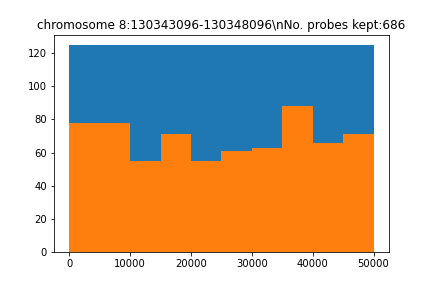

The table this chart was drawn from, first rows:
seq, name, gc, genome, local_genome, pb_index, reg_index, reg_name, repetitive, tm, top_transcriptome, transcriptome
b'GCAGGAGCTGGGATGCGCATATCCCTTGGGCAAGGGGA…, chr7_54823208_54873208_50kb_pb_0, 0.625, 32.0, 24.0, 0, 0, chromosome 8:130343096-130348096, 0.0, 86.79, 1.0, 2.0
b'TTGATTTCAGCAAGAAGCAATGTGAGTTACCTTGCCCT…, chr7_54823208_54873208_50kb_pb_47, 0.4, 57.0, 24.0, 47, 0, chromosome 8:130343096-130348096, 2.0, 76.14, 0.0, 9.0
b'GCAAATGAAGATCCAGGGCTGAAAGGGCAGCACTGCAG…, chr7_54823208_54873208_50kb_pb_107, 0.55, 60.0, 24.0, 107, 0, chromosome 8:130343096-130348096, 2.0, 81.63, 0.0, 11.0
b'AGCCCTGAGCTCCCAGGGTTTTCCACCCAGCAGGGAAG…, chr7_54823208_54873208_50kb_pb_167, 0.625, 87.0, 24.0, 167, 0, chromosome 8:130343096-130348096, 0.0, 87.34, 3.0, 17.0
b'AGACTGGAAAAACGATTACATGAGTGGTGCTGGCTGCA…, chr7_54823208_54873208_50kb_pb_207, 0.45, 32.0, 24.0, 207, 0, chromosome 8:130343096-130348096, 0.0, 78.32, 0.0, 3.0
b'GGAGAAGAATGGATCTTTAGTGCGTAGTGAAGCGCAGG…, chr7_54823208_54873208_50kb_pb_247, 0.525, 27.0, 24.0, 247, 0, chromosome 8:130343096-130348096, 0.0, 80.01, 1.0, 1.0
b'TCTCACTTGGTTAGGATATGGTTCTGAAATACTTCACT…, chr7_54823208_54873208_50kb_pb_287, 0.375, 36.0, 24.0, 287, 0, chromosome 8:130343096-130348096, 0.0, 73.59, 1.0, 5.0
b'GAGGGGCATGGGCGCTGGAGTGGAGACAAGTTGGGACC…, chr7_54823208_54873208_50kb_pb_327, 0.65, 30.0, 24.0, 327, 0, chromosome 8:130343096-130348096, 0.0, 87.18, 2.0, 2.0
b'CCTGGAATCTCTCCTCCCCATAATGAACTCTGAATGAG…, chr7_54823208_54873208_50kb_pb_367, 0.475, 59.0, 24.0, 367, 0, chromosome 8:130343096-130348096, 0.0, 76.74, 2.0, 19.0
b'AAGAAGAAGAAAAACCAACTTAGGCAGGAGAGTACAGA…, chr7_54823208_54873208_50kb_pb_577, 0.425, 79.0, 24.0, 577, 0, chromosome 8:130343096-130348096, 2.0, 75.57, 5.0, 16.0
b'GACATGAAGGAAGCAGGAGCGTGCACACTTGAAAGCGT…, chr7_54823208_54873208_50kb_pb_617, 0.525, 40.0, 24.0, 617, 0, chromosome 8:130343096-130348096, 1.0, 80.25, 1.0, 1.0
b'GTTAGCATCAGCAGCCCCCGCCACCCCTGCAGGACATA…, chr7_54823208_54873208_50kb_pb_657, 0.65, 65.0, 24.0, 657, 0, chromosome 8:130343096-130348096, 0.0, 88.08, 4.0, 16.0
b'AAGATGCCCTTCACTCTGAGGGCAGCGGGAACACACTA…, chr7_54823208_54873208_50kb_pb_697, 0.525, 34.0, 24.0, 697, 0, chromosome 8:130343096-130348096, 0.0, 82.12, 0.0, 2.0
b'GGGTTGAACAGGTTGCGTTTCTAAAAGGTCACGGACTA…, chr7_54823208_54873208_50kb_pb_737, 0.475, 24.0, 24.0, 737, 0, chromosome 8:130343096-130348096, 2.0, 79.09, 1.0, 1.0
b'GTGTGTAAGAGGTTGGAAGGGGATAAAAGCAAACGCAG…, chr7_54823208_54873208_50kb_pb_777, 0.475, 49.0, 24.0, 777, 0, chromosome 8:130343096-130348096, 0.0, 78.37, 3.0, 7.0
b'GGACGGCTAGAGAGCTACAGACGGGTGACGGGGCGGTG…, chr7_54823208_54873208_50kb_pb_817, 0.675, 25.0, 24.0, 817, 0, chromosome 8:130343096-130348096, 0.0, 88.4, 0.0, 2.0
b'AGGAGGGCGGAAAGGGAAGTGACCTCCCAGCGCCGTCC…, chr7_54823208_54873208_50kb_pb_857, 0.675, 35.0, 24.0, 857, 0, chromosome 8:130343096-130348096, 0.0, 89.35, 2.0, 4.0
b'GGCTGCAATAATCAATCAATCTGTGCTGCATGCTGGCC…, chr7_54823208_54873208_50kb_pb_897, 0.525, 39.0, 24.0, 897, 0, chromosome 8:130343096-130348096, 0.0, 81.29, 4.0, 7.0
b'CACTGGACAGTGGCTAATTGATCCATTCACGAGGGAAG…, chr7_54823208_54873208_50kb_pb_937, 0.5, 35.0, 24.0, 937, 0, chromosome 8:130343096-130348096, 1.0, 78.44, 0.0, 0.0
b'GCAGATCTGACAGGCCGCGCGCAGTTCCACACAGCCGC…, chr7_54823208_54873208_50kb_pb_977, 0.7, 24.0, 24.0, 977, 0, chromosome 8:130343096-130348096, 0.0, 88.19, 0.0, 0.0
b'TGGGCTCCCGTCACCTCCCTCCGGGATGAGTGTGGAAG…, chr7_54823208_54873208_50kb_pb_1017, 0.675, 38.0, 24.0, 1017, 0, chromosome 8:130343096-130348096, 2.0, 89.42, 1.0, 8.0
b'GCTCTGCACCAGGAGCACTCAGCTTTCCCAGGCCGCTG…, chr7_54823208_54873208_50kb_pb_1057, 0.625, 54.0, 24.0, 1057, 0, chromosome 8:130343096-130348096, 1.0, 86.01, 3.0, 10.0
b'GCCGGGCACAGGCTCCGGGCACACGAGGGGGTTCCGTG…, chr7_54823208_54873208_50kb_pb_1097, 0.75, 30.0, 24.0, 1097, 0, chromosome 8:130343096-130348096, 0.0, 93.94, 0.0, 4.0
b'GCCCGCTTTGCAGAGGGAACGGAGGCGCAGAGAGCCTG…, chr7_54823208_54873208_50kb_pb_1137, 0.7, 31.0, 24.0, 1137, 0, chromosome 8:130343096-130348096, 0.0, 89.27, 0.0, 3.0
b'CGCGGCCGCGAGGGTCGGGAGCAGGGAATCCACCGCTG…, chr7_54823208_54873208_50kb_pb_1184, 0.75, 27.0, 24.0, 1184, 0, chromosome 8:130343096-130348096, 0.0, 92.92, 0.0, 2.0
b'GCTCAGCTCTGGGCAACGCTGCCACCTGCTGTCCCGCG…, chr7_54823208_54873208_50kb_pb_1224, 0.7, 33.0, 24.0, 1224, 0, chromosome 8:130343096-130348096, 0.0, 89.73, 0.0, 0.0
b'CCGCACAGCGGCCCGGGCGTCCCAGCCTCCGCGAGAAA…, chr7_54823208_54873208_50kb_pb_1265, 0.75, 32.0, 24.0, 1265, 0, chromosome 8:130343096-130348096, 0.0, 92.91, 0.0, 0.0
b'CTGTGCCTGACCTGCACGGAGGATGACGCTGACCGGCC…, chr7_54823208_54873208_50kb_pb_1305, 0.7, 30.0, 24.0, 1305, 0, chromosome 8:130343096-130348096, 0.0, 88.64, 1.0, 5.0
b'TGATGAGGAAGCCACCAAGGGAAGCAATTAGACACAGG…, chr7_54823208_54873208_50kb_pb_1345, 0.5, 49.0, 24.0, 1345, 0, chromosome 8:130343096-130348096, 0.0, 79.92, 1.0, 5.0
b'TGCAGGCTGCACAGGCCAAGGGAGGGCCCCAGGCGCAG…, chr7_54823208_54873208_50kb_pb_1395, 0.75, 52.0, 24.0, 1395, 0, chromosome 8:130343096-130348096, 0.0, 94.12, 4.0, 16.0
b'ATCTGCGGGTCCGCGGGCTGCGTCCCTGCCCTGTGGCC…, chr7_54823208_54873208_50kb_pb_1440, 0.75, 48.0, 24.0, 1440, 0, chromosome 8:130343096-130348096, 1.0, 94.29, 0.0, 16.0
b'GACTGTGACAGTCTCCGCAGTTGGCAGCCGAGTGCACT…, chr7_54823208_54873208_50kb_pb_1480, 0.6, 26.0, 24.0, 1480, 0, chromosome 8:130343096-130348096, 0.0, 83.18, 0.0, 0.0
b'CACTTAGGCTGAGTCCGCAAACAGAAAAGCACCAAATC…, chr7_54823208_54873208_50kb_pb_1520, 0.475, 42.0, 24.0, 1520, 0, chromosome 8:130343096-130348096, 0.0, 77.55, 0.0, 4.0
b'AGTGGCTCCACGCAACAGGTGTGTTTCTCACTCTCATA…, chr7_54823208_54873208_50kb_pb_1560, 0.5, 40.0, 24.0, 1560, 0, chromosome 8:130343096-130348096, 0.0, 78.73, 3.0, 12.0
b'CAGGTTAGGTCACGGGACACGCCAACAAGTGATTTAGG…, chr7_54823208_54873208_50kb_pb_1600, 0.525, 26.0, 24.0, 1600, 0, chromosome 8:130343096-130348096, 0.0, 81.69, 1.0, 1.0
b'ACTTGGAGGCTGCATTTTTAAGGTGGTACAGAGAGGGA…, chr7_54823208_54873208_50kb_pb_1648, 0.45, 58.0, 24.0, 1648, 0, chromosome 8:130343096-130348096, 0.0, 78.97, 3.0, 19.0
b'TCACTGTCTAAAGGAAAAAGTAATGATCAAGGGTGAGA…, chr7_54823208_54873208_50kb_pb_1688, 0.375, 75.0, 24.0, 1688, 0, chromosome 8:130343096-130348096, 2.0, 73.52, 1.0, 17.0
b'TTTTGCCGCGGCCTGTGACACAGCTCCACCTAATGTAA…, chr7_54823208_54873208_50kb_pb_1728, 0.525, 48.0, 24.0, 1728, 0, chromosome 8:130343096-130348096, 1.0, 81.91, 3.0, 19.0
b'GTGTTAGAAAGCTCGGTTTTCCCGCGTGGCCAGGAAGA…, chr7_54823208_54873208_50kb_pb_1768, 0.575, 25.0, 24.0, 1768, 0, chromosome 8:130343096-130348096, 0.0, 83.31, 0.0, 0.0
b'AGAAAAAGAAGTGTCGCTGGATCACTAAGACTTGGCCA…, chr7_54823208_54873208_50kb_pb_1808, 0.45, 28.0, 24.0, 1808, 0, chromosome 8:130343096-130348096, 0.0, 77.32, 0.0, 1.0
b'CCCTTCTGTGCCTCCTAAACATTCTCCCGTCCATGCAG…, chr7_54823208_54873208_50kb_pb_1848, 0.55, 32.0, 24.0, 1848, 0, chromosome 8:130343096-130348096, 1.0, 81.46, 0.0, 0.0
b'AGCACCCTCACGCCTTCCCCCAGAGGGGCAACCACAGT…, chr7_54823208_54873208_50kb_pb_1888, 0.675, 52.0, 24.0, 1888, 0, chromosome 8:130343096-130348096, 0.0, 90.07, 0.0, 11.0
b'CACCAGTCACTGCCCAATGCAAAGGGCCCCCAGGCAAT…, chr7_54823208_54873208_50kb_pb_1928, 0.6, 36.0, 24.0, 1928, 0, chromosome 8:130343096-130348096, 0.0, 86.81, 0.0, 1.0
b'CACTCCATGGCCGGGACTCCTCTTGGGCTGCCACCAAT…, chr7_54823208_54873208_50kb_pb_1968, 0.625, 26.0, 24.0, 1968, 0, chromosome 8:130343096-130348096, 0.0, 87.06, 0.0, 0.0
b'CCTAGAGGGAGAGTGGTTGCTCTCCTCCACCCAGCAAA…, chr7_54823208_54873208_50kb_pb_2008, 0.575, 42.0, 24.0, 2008, 0, chromosome 8:130343096-130348096, 0.0, 83.42, 0.0, 6.0
b'TTCTCCCACTCTGTTTTGGAATGGTGGTGTGGTGTTTG…, chr7_54823208_54873208_50kb_pb_2064, 0.45, 54.0, 24.0, 2064, 0, chromosome 8:130343096-130348096, 1.0, 78.97, 1.0, 12.0
b'ACACCCTATCACAGCCCAACAGGACACCTGACTCCGCT…, chr7_54823208_54873208_50kb_pb_2104, 0.6, 42.0, 24.0, 2104, 0, chromosome 8:130343096-130348096, 0.0, 84.95, 1.0, 5.0
b'CCAGAATTGCTAAATTCCTCTGTCCTGGGCTGGGAAGG…, chr7_54823208_54873208_50kb_pb_2144, 0.55, 54.0, 24.0, 2144, 0, chromosome 8:130343096-130348096, 0.0, 82.72, 3.0, 10.0
b'CCTCATTAGACTCCAGGGCTATCCTCTGGGGAAAACTC…, chr7_54823208_54873208_50kb_pb_2184, 0.525, 39.0, 24.0, 2184, 0, chromosome 8:130343096-130348096, 0.0, 81.41, 0.0, 1.0
b'TGCTCTGTTTTTCTTGGAAACCCCTGGATCGTGGGAGT…, chr7_54823208_54873208_50kb_pb_2224, 0.5, 46.0, 24.0, 2224, 0, chromosome 8:130343096-130348096, 0.0, 80.31, 1.0, 9.0
b'AAGATTCCCCAGCATCCAATTCAGAAACTGAAGCCCAG…, chr7_54823208_54873208_50kb_pb_2273, 0.475, 97.0, 24.0, 2273, 0, chromosome 8:130343096-130348096, 2.0, 78.99, 2.0, 18.0
b'CCCTCATAGGATCCACATACCCTGGATCTCCCTTGCTG…, chr7_54823208_54873208_50kb_pb_2313, 0.55, 26.0, 24.0, 2313, 0, chromosome 8:130343096-130348096, 0.0, 81.63, 1.0, 2.0
b'TGCTGTAGACTGAACGGTTGCTTCCCCAAAAACCCCCT…, chr7_54823208_54873208_50kb_pb_2353, 0.525, 33.0, 24.0, 2353, 0, chromosome 8:130343096-130348096, 1.0, 83.32, 0.0, 7.0
b'AGGTGGAGACTTTGGTAGGTGATCAGGTCATCAGGGTG…, chr7_54823208_54873208_50kb_pb_2428, 0.525, 75.0, 24.0, 2428, 0, chromosome 8:130343096-130348096, 1.0, 81.69, 3.0, 4.0
b'CATGAATGGGATTGGTTCCCTTCTTTCAAAGGCACTTT…, chr7_54823208_54873208_50kb_pb_2473, 0.425, 53.0, 24.0, 2473, 0, chromosome 8:130343096-130348096, 0.0, 76.48, 1.0, 13.0
b'GAACCAGGAAATGGGCTGTTACCAGACATGGAATATGC…, chr7_54823208_54873208_50kb_pb_2541, 0.475, 49.0, 24.0, 2541, 0, chromosome 8:130343096-130348096, 0.0, 78.51, 1.0, 8.0
b'GGGTGTCTTAGAAACAACATAAGTTTATTGTTCACAAT…, chr7_54823208_54873208_50kb_pb_2610, 0.325, 88.0, 24.0, 2610, 0, chromosome 8:130343096-130348096, 0.0, 70.78, 3.0, 14.0
b'AGTTTATGGCATTCTATTAGAGGAGTCCAAGGTGACTA…, chr7_54823208_54873208_50kb_pb_2650, 0.4, 48.0, 24.0, 2650, 0, chromosome 8:130343096-130348096, 0.0, 74.53, 3.0, 9.0
b'ACAATGTGACCCAAAGACTTTGTAGATTAGGTTTATGC…, chr7_54823208_54873208_50kb_pb_2690, 0.35, 43.0, 24.0, 2690, 0, chromosome 8:130343096-130348096, 1.0, 73.69, 4.0, 8.0
b'TCCATTTGCTTCCAAACAGTTCCGTATGGCTGCAACCA…, chr7_54823208_54873208_50kb_pb_2773, 0.475, 58.0, 24.0, 2773, 0, chromosome 8:130343096-130348096, 1.0, 80.48, 4.0, 7.0
... 626 more rows
